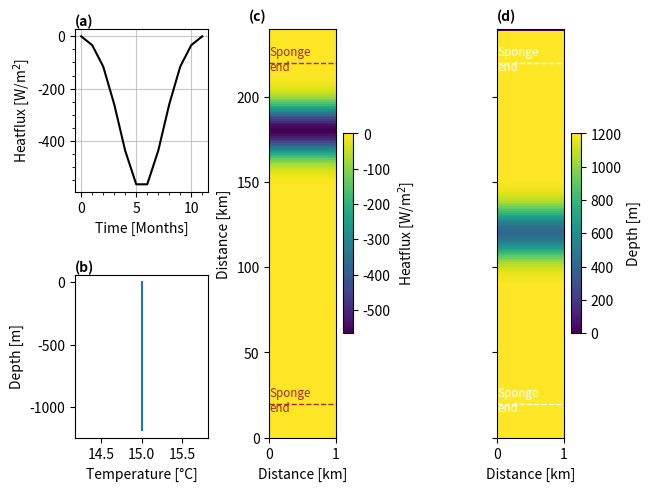

Python code for this plot: (Note: this script raises an exception after producing the figure.)
import numpy as np
import array
import sys
import matplotlib.pyplot as plt
from math import sin
import pylab as pl

project='2DsillOB'
location='/HOME/users/amelia.th/Model/IntercambioNGC/'
run='/run3/'
def write_with_byte_inversion(f, tab):
    tab2write = array.array('f', tab.T.flatten())
    if sys.byteorder == 'little':
        tab2write.byteswap()
    f.write(tab2write)

dtype=np.float32

Ho=1200  # ocean depth in meters
nx=1    # number of gridpoints in x-direction
ny=240    # number of gridpoints in y-direction
nz=80     # number of gridpoints in z-direction
nt=12 #nt=10  #for 3 years with timestep 60 s

dx=1
dy=1
dz=15

x=np.arange(0,nx*dx,dx)
y=np.arange(0,ny*dy,dy)
z=np.arange(0,nz*dz,dz)

lat=(22.92+31.70)/2

omega=7.2921*(10**(-5)) 

f=2*omega*sin(np.deg2rad(lat))

def gaussian(x, mu, sig):
    return (
        1.0 / (np.sqrt(2.0 * np.pi) * sig) * np.exp(-np.power((x - mu) / sig, 2.0) / 2)
    )

def gauss2d(mat, sigma, center):
    gsize = np.shape(mat)
    [R,C] = np.meshgrid(np.arange(0,gsize[0],1),np.arange(0,gsize[1],1))
    mat = gaussC(R,C, sigma, center)
    return mat

def gaussC(x, y, sigma, center):
    xc = center[0]
    yc = center[1]
    exponent = (np.power((x-xc),2) + np.power((y-yc),2))/(2*sigma)
    val= np.exp(-exponent)
    return val

#Defining heatflux

X,Xno=np.meshgrid(x,y)
out=gauss2d(X,100,[0.75*ny,nx/2])
Q=np.zeros((nx,ny,nt), dtype=dtype)
for i in range(12):
    Q[:,:,i]=out*-600*((gaussian(np.arange(12), 5.5, 2)-np.min(gaussian(np.arange(12), 5.5, 2)))*5)[11-i]


#Values of temperature at open boundary 
tempBo=15*np.ones((nx,nz,nt),dtype=dtype)


#Bathymetry definition
dep=(gaussian(np.arange(ny), ny/2, 10)*20000-Ho)
ho=np.tile(dep,(nx,1))
ho[:,-1]=0

#Saving the files
f = open('Qnet.bin','wb')
write_with_byte_inversion(f, Q)
f.close()

f = open('bathy.bin','wb')
write_with_byte_inversion(f, ho)
f.close()


fig3 = plt.figure(constrained_layout=True)
gs = fig3.add_gridspec(2, 5)
ax = fig3.add_subplot(gs[0, 0:2])


#### Plotting #####

params = {'font.size': 10,
          'figure.figsize': (8, 6),
         'font.family':'sans'}
pl.rcParams.update(params)
plt.rcParams['figure.dpi'] = 300
plt.rcParams['savefig.dpi'] = 300

ax.plot(range(nt),Q[0,int(ny*0.75),:],'k' )
ax.set(xlabel='Time [Months]',ylabel='Heatflux [W/m$^2$]')
ax.minorticks_on()

ax.grid(which='major',alpha=0.7)

ax.text(0, 1.02, '(a)', fontweight='bold', color='k', 
        transform=ax.transAxes)

ax = fig3.add_subplot(gs[1, 0:2])

ax.plot(tempBo[0,:,0],-z )
ax.set(xlabel='Temperature [°C]',ylabel='Depth [m]')
ax.text(0, 1.02, '(b)', fontweight='bold', color='k', 
        transform=ax.transAxes)


ax = fig3.add_subplot(gs[:, 2])

cax=ax.pcolormesh(Q[:,:,6].T)

cbar= plt.colorbar(cax)
cbar.set_label('Heatflux [W/m$^2$]')
ax.set(xlabel='Distance [km]',ylabel='Distance [km]')

ax.axhline(y[20],linestyle='dashed',c='brown',linewidth=1)
ax.text(0,y[20]+2, 'Sponge\nend', va='center',color='brown',fontsize='small')

ax.axhline(y[-20],linestyle='dashed',c='brown',linewidth=1)
ax.text(0,y[-20]+2, 'Sponge\nend', va='center',color='brown',fontsize='small')

ax.text(-0.3, 1.02, '(c)', fontweight='bold', color='k', 
        transform=ax.transAxes)

ax = fig3.add_subplot(gs[:, 4])

cax=ax.pcolormesh(-ho.T)

ax.axhline(y[20],linestyle='dashed',c='white',linewidth=1)
ax.text(0,y[20]+2, 'Sponge\nend', va='center',color='white',fontsize='small')

ax.axhline(y[-20],linestyle='dashed',c='white',linewidth=1)
ax.text(0,y[-20]+2, 'Sponge\nend', va='center',color='white',fontsize='small')


cbar= plt.colorbar(cax)
cbar.set_label('Depth [m]')
ax.set(xlabel='Distance [km]')
ax.yaxis.set_tick_params(labelleft=False)
ax.text(0, 1.02, '(d)', fontweight='bold', color='k', 
        transform=ax.transAxes)

#plt.savefig('test.png')
plt.savefig(str(location)+str(project)+'/Figures'+str(run)+'InputVars.png', bbox_inches='tight')
